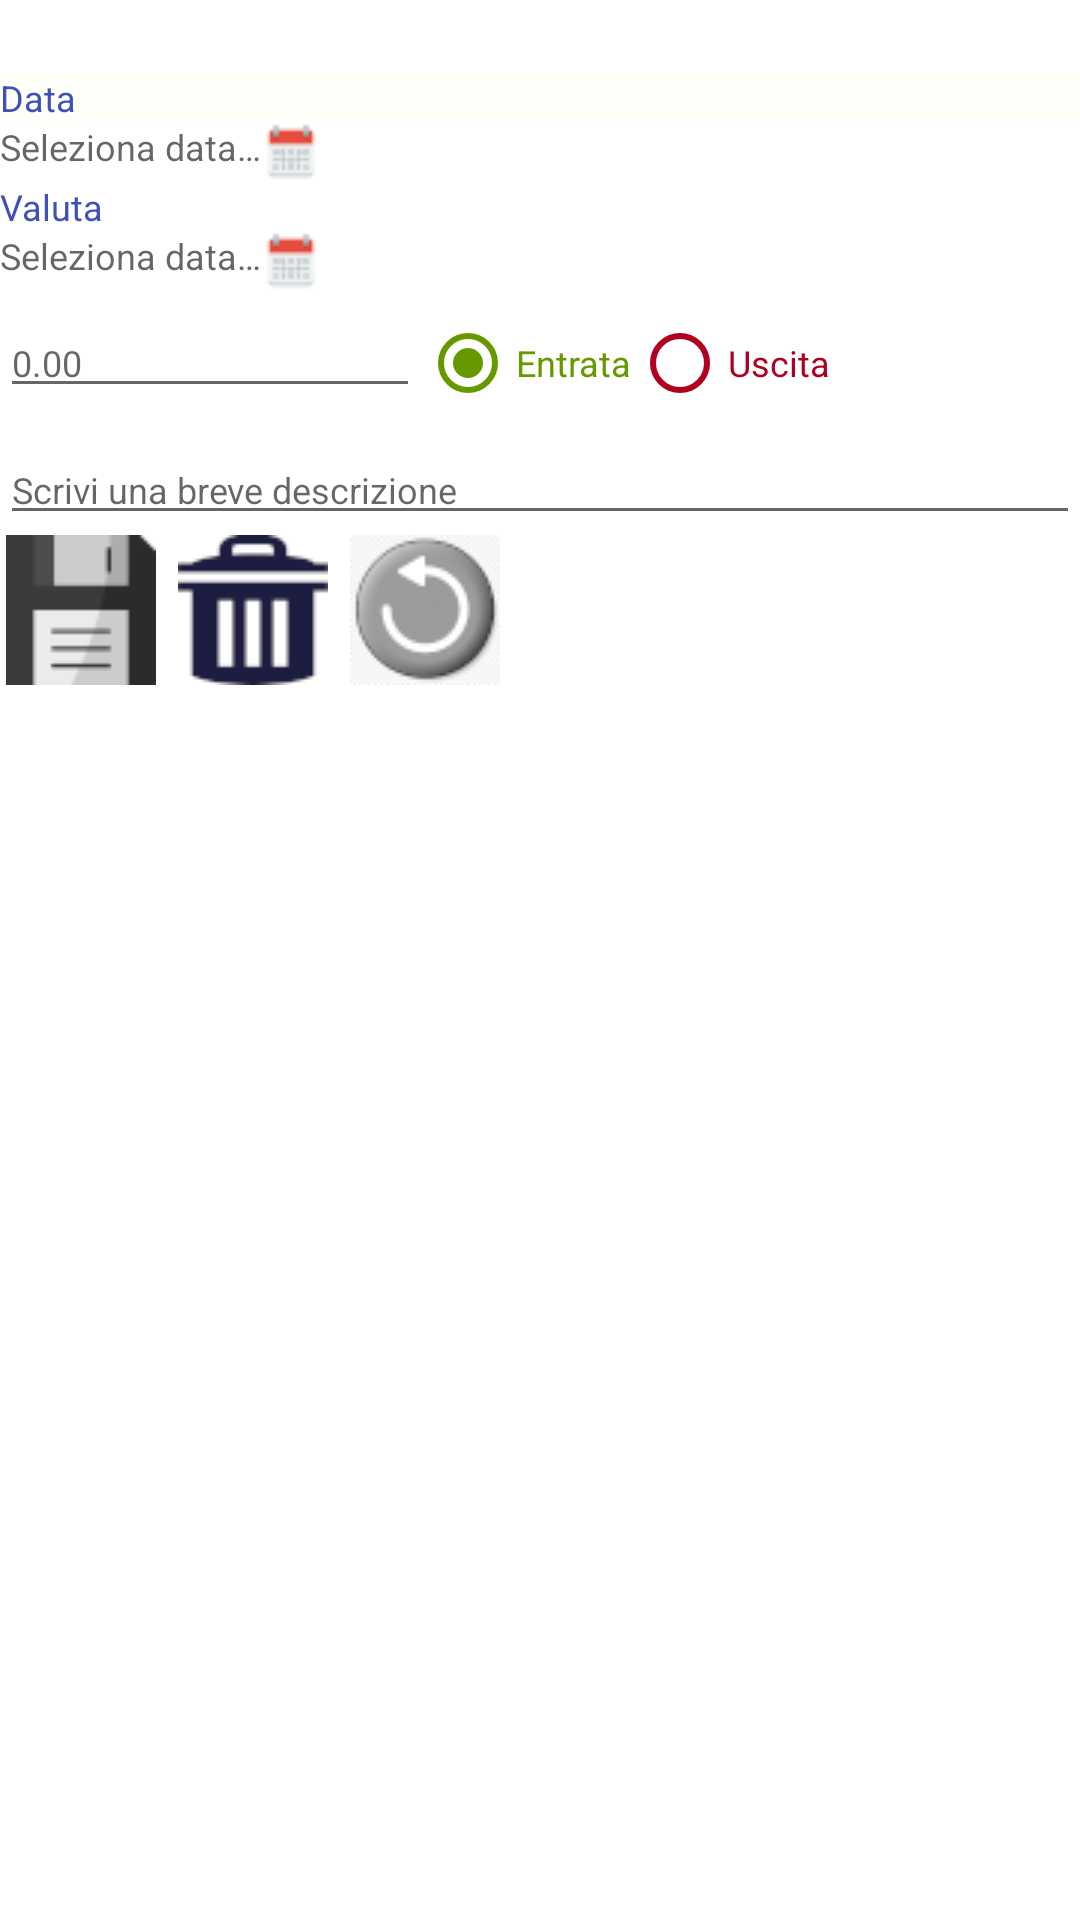

The Android layout XML behind this screen, and the referenced resources:
<!-- AndroidManifest.xml: application theme Theme.PersonalFinance -->
<!-- res/layout/activity_gestisci_movimento.xml -->
<?xml version="1.0" encoding="utf-8"?>

<androidx.constraintlayout.widget.ConstraintLayout
    xmlns:android="http://schemas.android.com/apk/res/android"
    xmlns:app="http://schemas.android.com/apk/res-auto"
    xmlns:tools="http://schemas.android.com/tools"
    android:layout_width="match_parent"
    android:layout_height="match_parent"
    tools:context=".GestisciMovimentoActivity">
    <LinearLayout
        android:layout_width="match_parent"
        android:layout_height="match_parent"
        android:orientation="vertical"
        tools:layout_editor_absoluteX="139dp"
        tools:layout_editor_absoluteY="160dp">
        <TextView
            android:id="@+id/txtEditMovBanca"
            android:layout_width="match_parent"
            android:layout_height="wrap_content"
            android:text=""
            android:textColor="@color/colorPrimary"
            android:textSize="@dimen/txtTitolo"
            android:textStyle="bold" />

        <TextView
            android:layout_width="match_parent"
            android:layout_height="wrap_content"
            android:background="#1AFFF9C4"
            android:text="@string/data"
            android:textColor="@color/colorPrimary"
            android:textSize="@dimen/txtDati" />
        <LinearLayout
            android:layout_width="match_parent"
            android:layout_height="wrap_content"
            android:orientation="horizontal">
            <TextView
                android:id="@+id/txtEditMovData"
                android:layout_width="wrap_content"
                android:layout_height="wrap_content"
                android:hint="@string/select_date"
                android:textColor="@color/colorPrimary"
                android:textSize="@dimen/txtDati" />
            <ImageButton
                android:id="@+id/btnEditMovData"
                android:layout_width="wrap_content"
                android:layout_height="wrap_content"
                android:contentDescription="@string/select_date"
                android:background="@android:color/transparent"
                app:srcCompat="@drawable/calendar0" />
        </LinearLayout>
        <TextView
            android:layout_width="match_parent"
            android:layout_height="wrap_content"
            android:text="@string/valuta"
            android:textColor="@color/colorPrimary"
            android:textSize="@dimen/txtDati" />
        <LinearLayout
            android:layout_width="match_parent"
            android:layout_height="wrap_content"
            android:orientation="horizontal">
            <TextView
                android:id="@+id/txtEditMovValuta"
                android:layout_width="wrap_content"
                android:layout_height="wrap_content"
                android:hint="@string/select_date"
                android:textColor="@color/colorPrimary"
                android:textSize="@dimen/txtDati" />
            <ImageButton
                android:id="@+id/btnEditMovValuta"
                android:layout_width="wrap_content"
                android:layout_height="wrap_content"
                android:contentDescription="@string/select_date"
                android:background="@android:color/transparent"
                app:srcCompat="@drawable/calendar0" />
        </LinearLayout>
        <RadioGroup
            android:id="@+id/rdgEditInOut"
            android:layout_width="wrap_content"
            android:layout_height="wrap_content"
            android:orientation="horizontal" >
            <EditText
                android:id="@+id/txtEditMovImporto"
                android:layout_width="match_parent"
                android:layout_height="wrap_content"
                android:hint="@string/importo"
                android:autofillHints="@string/inserireimporto"
                android:ems="10"
                android:inputType="number|numberDecimal"
                android:text=""
                android:textColor="@color/colorEntrate"
                android:textSize="@dimen/txtDati" />
            <RadioButton
                android:id="@+id/btnEditIn"
                android:layout_width="match_parent"
                android:layout_height="wrap_content"
                android:checked="true"
                android:text="@string/entrata"
                android:buttonTint="@color/colorEntrate"
                android:textColor="@color/colorEntrate"
                android:textSize="@dimen/txtDati" />
            <RadioButton
                android:id="@+id/btnEditOut"
                android:layout_width="match_parent"
                android:layout_height="wrap_content"
                android:buttonTint="@color/colorUscite"
                android:textColor="@color/colorUscite"
                android:textSize="@dimen/txtDati"
                android:text="@string/uscita" />
        </RadioGroup>
        <EditText
            android:id="@+id/txtEditMovNote"
            android:layout_width="match_parent"
            android:layout_height="wrap_content"
            android:autofillHints="@string/aggiungi_nota"
            android:hint="@string/aggiungi_nota"
            android:ems="10"
            android:inputType="text"
            android:text=""
            android:textColor="@color/colorPrimary"
            android:textSize="@dimen/txtDati" />
        
        <LinearLayout
            android:layout_width="match_parent"
            android:layout_height="wrap_content"
            android:orientation="horizontal">
            <ImageButton
                android:id="@+id/btnEditMovSalva"
                android:layout_width="wrap_content"
                android:layout_height="wrap_content"
                android:contentDescription="@string/salva"
                android:layout_weight="1"
                android:background="@android:color/transparent"
                app:srcCompat="@drawable/save" />
            <Space
                android:layout_width="wrap_content"
                android:layout_height="wrap_content"
                android:layout_weight="1" />
            <ImageButton
                android:id="@+id/btnEditMovCancella"
                android:layout_width="wrap_content"
                android:layout_height="wrap_content"
                android:contentDescription="@string/cancella"
                android:layout_weight="1"
                android:background="@android:color/transparent"
                app:srcCompat="@drawable/cancella" />
            <Space
                android:layout_width="wrap_content"
                android:layout_height="wrap_content"
                android:layout_weight="1" />
            <ImageButton
                android:id="@+id/btnEditMovAnnulla"
                android:layout_width="wrap_content"
                android:layout_height="wrap_content"
                android:contentDescription="@string/annulla"
                android:layout_weight="1"
                android:background="@android:color/transparent"
                app:srcCompat="@drawable/annulla" />
            <Space
                android:layout_width="wrap_content"
                android:layout_height="wrap_content"
                android:layout_weight="50" />
        </LinearLayout>
    </LinearLayout>
</androidx.constraintlayout.widget.ConstraintLayout>
<!-- resources referenced by this layout -->
<resources>
  <color name="colorEntrate">#669900</color>
  <color name="colorPrimary">#3F51B5</color>
  <color name="colorUscite">#B00020</color>
  <dimen name="txtDati">12sp</dimen>
  <dimen name="txtTitolo">18sp</dimen>
  <!-- drawable annulla: jpg bitmap (drawable, 14680 bytes) -->
  <!-- drawable calendar0: png bitmap (drawable, 10295 bytes) -->
  <!-- drawable cancella: png bitmap (drawable, 1586 bytes) -->
  <!-- drawable save: png bitmap (drawable, 1120 bytes) -->
  <string name="aggiungi_nota">Scrivi una breve descrizione</string>
  <string name="annulla">Annulla</string>
  <string name="cancella">Cancella</string>
  <string name="data">Data</string>
  <string name="entrata">Entrata</string>
  <string name="importo">0.00</string>
  <string name="inserireimporto">digitare l\'importo…</string>
  <string name="salva">Salva</string>
  <string name="select_date">Seleziona data… </string>
  <string name="uscita">Uscita</string>
  <string name="valuta">Valuta</string>
  <style name="Theme.PersonalFinance" parent="Theme.MaterialComponents.DayNight.DarkActionBar">
          
          <item name="colorPrimary">@color/purple_500</item>
          <item name="colorPrimaryVariant">@color/purple_700</item>
          <item name="colorOnPrimary">@color/white</item>
          
          <item name="colorSecondary">@color/teal_200</item>
          <item name="colorSecondaryVariant">@color/teal_700</item>
          <item name="colorOnSecondary">@color/black</item>
          
          <item name="android:statusBarColor" tools:targetApi="l">?attr/colorPrimaryVariant</item>
          
      </style>
  <color name="purple_500">#FF6200EE</color>
  <color name="purple_700">#FF3700B3</color>
  <color name="white">#FFFFFFFF</color>
  <color name="teal_200">#FF03DAC5</color>
  <color name="teal_700">#FF018786</color>
  <color name="black">#FF000000</color>
</resources>
